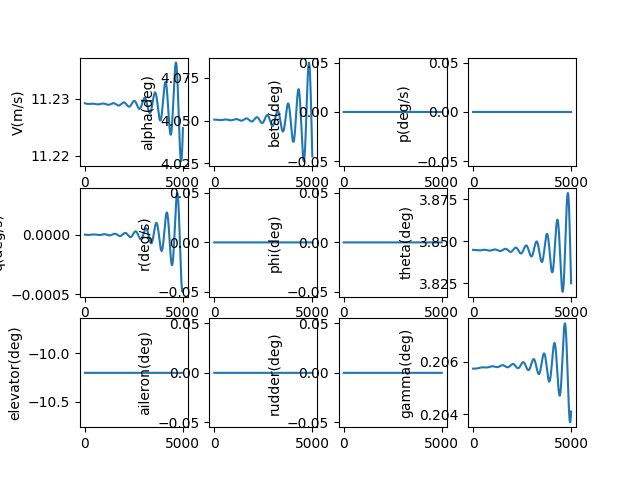

The table this chart was drawn from, first rows:
, V(m/s), alpha(deg), beta(deg), p(deg/s), q(deg/s), r(deg/s), phi(deg), theta(deg), elevator(deg), aileron(deg), rudder(deg), gamma(deg), pb, qc, rb, CD_act, CL_act, Cm_act, CY_act, Cr_act, Cn_act
1.0, 11.23, 4.051, 0.0, 0.0, -2.3659039215017215e-09, 0.0, 0.0, 3.845, -10.2, 0.0, 0.0, 0.2057, 0.0, -7.2583116611347e-09, 0.0, 0.04786, -0.003389, 0.1479, 0.0, 0.0, 0.0
2.0, 11.23, 4.051, 0.0, 0.0, -4.979678217366226e-09, 0.0, 0.0, 3.845, -10.2, 0.0, 0.0, 0.2057, 0.0, -1.5277062144013718e-08, 0.0, 0.04786, -0.003389, 0.1479, 0.0, 0.0, 0.0
3.0, 11.23, 4.051, 0.0, 0.0, -7.838752585178168e-09, 0.0, 0.0, 3.845, -10.2, 0.0, 0.0, 0.2057, 0.0, -2.4048366340544894e-08, 0.0, 0.04786, -0.003389, 0.1479, 0.0, 0.0, 0.0
4.0, 11.23, 4.051, 0.0, 0.0, -1.0940547379821936e-08, 0.0, 0.0, 3.845, -10.2, 0.0, 0.0, 0.2057, 0.0, -3.35643104718008e-08, 0.0, 0.04786, -0.003389, 0.1479, 0.0, 0.0, 0.0
5.0, 11.23, 4.051, 0.0, 0.0, -1.4282473602553093e-08, 0.0, 0.0, 3.845, -10.2, 0.0, 0.0, 0.2057, 0.0, -4.38169520545996e-08, 0.0, 0.04786, -0.003389, 0.1479, 0.0, 0.0, 0.0
6.0, 11.23, 4.051, 0.0, 0.0, -1.786193289464361e-08, 0.0, 0.0, 3.845, -10.2, 0.0, 0.0, 0.2057, 0.0, -5.479831988211553e-08, 0.0, 0.04786, -0.003389, 0.1479, 0.0, 0.0, 0.0
7.0, 11.23, 4.051, 0.0, 0.0, -2.1676317535913143e-08, 0.0, 0.0, 3.845, -10.2, 0.0, 0.0, 0.2057, 0.0, -6.65004140194773e-08, 0.0, 0.04786, -0.003389, 0.1479, 0.0, 0.0, 0.0
8.0, 11.23, 4.051, 0.0, 0.0, -2.5723010449462434e-08, 0.0, 0.0, 3.845, -10.2, 0.0, 0.0, 0.2057, 0.0, -7.891520581839162e-08, 0.0, 0.04786, -0.003389, 0.1479, 0.0, 0.0, 0.0
9.0, 11.23, 4.051, 0.0, 0.0, -2.999938520957238e-08, 0.0, 0.0, 3.845, -10.2, 0.0, 0.0, 0.2057, 0.0, -9.203463794147693e-08, 0.0, 0.04786, -0.003389, 0.1479, 0.0, 0.0, 0.0
10.0, 11.23, 4.051, 0.0, 0.0, -3.4502806057360475e-08, 0.0, 0.0, 3.845, -10.2, 0.0, 0.0, 0.2057, 0.0, -1.0585062441039387e-07, 0.0, 0.04786, -0.003389, 0.1479, 0.0, 0.0, 0.0
11.0, 11.23, 4.051, 0.0, 0.0, -3.9230627919997384e-08, 0.0, 0.0, 3.845, -10.2, 0.0, 0.0, 0.2057, 0.0, -1.203550506648959e-07, 0.0, 0.04786, -0.003389, 0.1479, 0.0, 0.0, 0.0
12.0, 11.23, 4.051, 0.0, 0.0, -4.4180196435005455e-08, 0.0, 0.0, 3.845, -10.2, 0.0, 0.0, 0.2057, 0.0, -1.3553977363746935e-07, 0.0, 0.04786, -0.003389, 0.1479, 0.0, 0.0, 0.0
13.0, 11.23, 4.051, 0.0, 0.0, -4.9348847980444754e-08, 0.0, 0.0, 3.845, -10.2, 0.0, 0.0, 0.2057, 0.0, -1.5139662184603376e-07, 0.0, 0.04786, -0.003389, 0.1479, 0.0, 0.0, 0.0
14.0, 11.23, 4.051, 0.0, 0.0, -5.473390971007676e-08, 0.0, 0.0, 3.845, -10.2, 0.0, 0.0, 0.2057, 0.0, -1.679173955019115e-07, 0.0, 0.04786, -0.003389, 0.1479, 0.0, 0.0, 0.0
15.0, 11.23, 4.051, 0.0, 0.0, -6.033269959228101e-08, 0.0, 0.0, 3.845, -10.2, 0.0, 0.0, 0.2057, 0.0, -1.8509386662930982e-07, 0.0, 0.04786, -0.003389, 0.1479, 0.0, 0.0, 0.0
16.0, 11.23, 4.051, 0.0, 0.0, -6.614252645492578e-08, 0.0, 0.0, 3.845, -10.2, 0.0, 0.0, 0.2057, 0.0, -2.0291777920306748e-07, 0.0, 0.04786, -0.003389, 0.1479, 0.0, 0.0, 0.0
17.0, 11.23, 4.051, 0.0, 0.0, -7.216069003547396e-08, 0.0, 0.0, 3.845, -10.2, 0.0, 0.0, 0.2057, 0.0, -2.213808493024609e-07, 0.0, 0.04786, -0.003389, 0.1479, 0.0, 0.0, 0.0
18.0, 11.23, 4.051, 0.0, 0.0, -7.838448103545368e-08, 0.0, 0.0, 3.845, -10.2, 0.0, 0.0, 0.2057, 0.0, -2.404747652783998e-07, 0.0, 0.04786, -0.003389, 0.1479, 0.0, 0.0, 0.0
19.0, 11.23, 4.051, 0.0, 0.0, -8.481118117980089e-08, 0.0, 0.0, 3.845, -10.2, 0.0, 0.0, 0.2057, 0.0, -2.601911879355679e-07, 0.0, 0.04786, -0.003389, 0.1479, 0.0, 0.0, 0.0
20.0, 11.23, 4.051, 0.0, 0.0, -9.143806328130192e-08, 0.0, 0.0, 3.845, -10.2, 0.0, 0.0, 0.2057, 0.0, -2.8052175073020923e-07, 0.0, 0.04786, -0.003389, 0.1479, 0.0, 0.0, 0.0
21.0, 11.23, 4.051, 0.0, 0.0, -9.826239130930033e-08, 0.0, 0.0, 3.845, -10.2, 0.0, 0.0, 0.2057, 0.0, -3.0145805998099433e-07, 0.0, 0.04786, -0.003389, 0.1479, 0.0, 0.0, 0.0
22.0, 11.23, 4.051, 0.0, 0.0, -1.0528142046415282e-07, 0.0, 0.0, 3.845, -10.2, 0.0, 0.0, 0.2057, 0.0, -3.2299169509752427e-07, 0.0, 0.04786, -0.003389, 0.1479, 0.0, 0.0, 0.0
23.0, 11.23, 4.051, 0.0, 0.0, -1.1249239725488235e-07, 0.0, 0.0, 3.845, -10.2, 0.0, 0.0, 0.2057, 0.0, -3.4511420881864164e-07, 0.0, 0.04786, -0.003389, 0.1479, 0.0, 0.0, 0.0
24.0, 11.23, 4.051, 0.0, 0.0, -1.198925595825994e-07, 0.0, 0.0, 3.845, -10.2, 0.0, 0.0, 0.2057, 0.0, -3.678171274684362e-07, 0.0, 0.04786, -0.003389, 0.1479, 0.0, 0.0, 0.0
25.0, 11.23, 4.051, 0.0, 0.0, -1.2747913682938204e-07, 0.0, 0.0, 3.845, -10.2, 0.0, 0.0, 0.2057, 0.0, -3.910919512289977e-07, 0.0, 0.04786, -0.003389, 0.1479, 0.0, 0.0, 0.0
26.0, 11.23, 4.051, 0.0, 0.0, -1.3524934994853194e-07, 0.0, 0.0, 3.845, -10.2, 0.0, 0.0, 0.2057, 0.0, -4.149301544173877e-07, 0.0, 0.04786, -0.003389, 0.1479, 0.0, 0.0, 0.0
27.0, 11.23, 4.051, 0.0, 0.0, -1.43200411563645e-07, 0.0, 0.0, 3.845, -10.2, 0.0, 0.0, 0.2057, 0.0, -4.393231857896542e-07, 0.0, 0.04786, -0.003389, 0.1479, 0.0, 0.0, 0.0
28.0, 11.23, 4.051, 0.0, 0.0, -1.5132952606997773e-07, 0.0, 0.0, 3.845, -10.2, 0.0, 0.0, 0.2057, 0.0, -4.642624688518876e-07, 0.0, 0.04786, -0.003389, 0.1479, 0.0, 0.0, 0.0
29.0, 11.23, 4.051, 0.0, 0.0, -1.5963388973886412e-07, 0.0, 0.0, 3.845, -10.2, 0.0, 0.0, 0.2057, 0.0, -4.897394021806347e-07, 0.0, 0.04786, -0.003389, 0.1479, 0.0, 0.0, 0.0
30.0, 11.23, 4.051, 0.0, 0.0, -1.681106908302578e-07, 0.0, 0.0, 3.845, -10.2, 0.0, 0.0, 0.2057, 0.0, -5.1574535976824e-07, 0.0, 0.04786, -0.003389, 0.1479, 0.0, 0.0, 0.0
31.0, 11.23, 4.051, 0.0, 0.0, -1.7675710970602403e-07, 0.0, 0.0, 3.845, -10.2, 0.0, 0.0, 0.2057, 0.0, -5.422716913704865e-07, 0.0, 0.04786, -0.003389, 0.1479, 0.0, 0.0, 0.0
32.0, 11.23, 4.051, 0.0, 0.0, -1.855703189493092e-07, 0.0, 0.0, 3.845, -10.2, 0.0, 0.0, 0.2057, 0.0, -5.693097228728804e-07, 0.0, 0.04786, -0.003389, 0.1479, 0.0, 0.0, 0.0
33.0, 11.23, 4.051, 0.0, 0.0, -1.9454748348921056e-07, 0.0, 0.0, 3.845, -10.2, 0.0, 0.0, 0.2057, 0.0, -5.968507566731968e-07, 0.0, 0.04786, -0.003389, 0.1479, 0.0, 0.0, 0.0
34.0, 11.23, 4.051, 0.0, 0.0, -2.0368576072753954e-07, 0.0, 0.0, 3.845, -10.2, 0.0, 0.0, 0.2057, 0.0, -6.248860720704478e-07, 0.0, 0.04786, -0.003389, 0.1479, 0.0, 0.0, 0.0
35.0, 11.23, 4.051, 0.0, 0.0, -2.1298230067119978e-07, 0.0, 0.0, 3.845, -10.2, 0.0, 0.0, 0.2057, 0.0, -6.53406925671074e-07, 0.0, 0.04786, -0.003389, 0.1479, 0.0, 0.0, 0.0
36.0, 11.23, 4.051, 0.0, 0.0, -2.2243424606965494e-07, 0.0, 0.0, 3.845, -10.2, 0.0, 0.0, 0.2057, 0.0, -6.824045518107522e-07, 0.0, 0.04786, -0.003389, 0.1479, 0.0, 0.0, 0.0
37.0, 11.23, 4.051, 0.0, 0.0, -2.320387325534296e-07, 0.0, 0.0, 3.845, -10.2, 0.0, 0.0, 0.2057, 0.0, -7.11870162979371e-07, 0.0, 0.04786, -0.003389, 0.1479, 0.0, 0.0, 0.0
38.0, 11.23, 4.051, 0.0, 0.0, -2.4179288877972696e-07, 0.0, 0.0, 3.845, -10.2, 0.0, 0.0, 0.2057, 0.0, -7.417949502678411e-07, 0.0, 0.04786, -0.003389, 0.1479, 0.0, 0.0, 0.0
39.0, 11.23, 4.051, 0.0, 0.0, -2.516938365818062e-07, 0.0, 0.0, 3.845, -10.2, 0.0, 0.0, 0.2057, 0.0, -7.721700838264364e-07, 0.0, 0.04786, -0.003389, 0.1479, 0.0, 0.0, 0.0
40.0, 11.23, 4.051, 0.0, 0.0, -2.6173869111976e-07, 0.0, 0.0, 3.845, -10.2, 0.0, 0.0, 0.2057, 0.0, -8.029867133274347e-07, 0.0, 0.04786, -0.003389, 0.1479, 0.0, 0.0, 0.0
41.0, 11.23, 4.051, 0.0, 0.0, -2.7192456104014787e-07, 0.0, 0.0, 3.845, -10.2, 0.0, 0.0, 0.2057, 0.0, -8.342359684549237e-07, 0.0, 0.04786, -0.003389, 0.1479, 0.0, 0.0, 0.0
42.0, 11.23, 4.051, 0.0, 0.0, -2.822485486336016e-07, 0.0, 0.0, 3.845, -10.2, 0.0, 0.0, 0.2057, 0.0, -8.659089593883853e-07, 0.0, 0.04786, -0.003389, 0.1479, 0.0, 0.0, 0.0
43.0, 11.23, 4.051, 0.0, 0.0, -2.9270775000077633e-07, 0.0, 0.0, 3.845, -10.2, 0.0, 0.0, 0.2057, 0.0, -8.979967773118862e-07, 0.0, 0.04786, -0.003389, 0.1479, 0.0, 0.0, 0.0
44.0, 11.23, 4.051, 0.0, 0.0, -3.032992552222234e-07, 0.0, 0.0, 3.845, -10.2, 0.0, 0.0, 0.2057, 0.0, -9.304904949352964e-07, 0.0, 0.04786, -0.003389, 0.1479, 0.0, 0.0, 0.0
45.0, 11.23, 4.051, 0.0, 0.0, -3.140201485276902e-07, 0.0, 0.0, 3.845, -10.2, 0.0, 0.0, 0.2057, 0.0, -9.633811670137524e-07, 0.0, 0.04786, -0.003389, 0.1479, 0.0, 0.0, 0.0
46.0, 11.23, 4.051, 0.0, 0.0, -3.248675084737902e-07, 0.0, 0.0, 3.845, -10.2, 0.0, 0.0, 0.2057, 0.0, -9.966598308927972e-07, 0.0, 0.04786, -0.003389, 0.1479, 0.0, 0.0, 0.0
47.0, 11.23, 4.051, 0.0, 0.0, -3.3583840812425133e-07, 0.0, 0.0, 3.845, -10.2, 0.0, 0.0, 0.2057, 0.0, -1.0303175070614321e-06, 0.0, 0.04786, -0.003389, 0.1479, 0.0, 0.0, 0.0
48.0, 11.23, 4.051, 0.0, 0.0, -3.469299152327862e-07, 0.0, 0.0, 3.845, -10.2, 0.0, 0.0, 0.2057, 0.0, -1.0643451997132103e-06, 0.0, 0.04786, -0.003389, 0.1479, 0.0, 0.0, 0.0
49.0, 11.23, 4.051, 0.0, 0.0, -3.58139092430196e-07, 0.0, 0.0, 3.845, -10.2, 0.0, 0.0, 0.2057, 0.0, -1.0987338973203201e-06, 0.0, 0.04786, -0.003389, 0.1479, 0.0, 0.0, 0.0
50.0, 11.23, 4.051, 0.0, 0.0, -3.694629974148411e-07, 0.0, 0.0, 3.845, -10.2, 0.0, 0.0, 0.2057, 0.0, -1.1334745732179967e-06, 0.0, 0.04786, -0.003389, 0.1479, 0.0, 0.0, 0.0
51.0, 11.23, 4.051, 0.0, 0.0, -3.808986831478539e-07, 0.0, 0.0, 3.845, -10.2, 0.0, 0.0, 0.2057, 0.0, -1.1685581862034817e-06, 0.0, 0.04786, -0.003389, 0.1479, 0.0, 0.0, 0.0
52.0, 11.23, 4.051, 0.0, 0.0, -3.9244319804938085e-07, 0.0, 0.0, 3.845, -10.2, 0.0, 0.0, 0.2057, 0.0, -1.2039756811381424e-06, 0.0, 0.04786, -0.003389, 0.1479, 0.0, 0.0, 0.0
53.0, 11.23, 4.051, 0.0, 0.0, -4.0409358620116037e-07, 0.0, 0.0, 3.845, -10.2, 0.0, 0.0, 0.2057, 0.0, -1.2397179895690265e-06, 0.0, 0.04786, -0.003389, 0.1479, 0.0, 0.0, 0.0
54.0, 11.23, 4.051, 0.0, 0.0, -4.158468875502425e-07, 0.0, 0.0, 3.845, -10.2, 0.0, 0.0, 0.2057, 0.0, -1.2757760303539202e-06, 0.0, 0.04786, -0.003389, 0.1479, 0.0, 0.0, 0.0
55.0, 11.23, 4.051, 0.0, 0.0, -4.277001381175007e-07, 0.0, 0.0, 3.845, -10.2, 0.0, 0.0, 0.2057, 0.0, -1.3121407103011102e-06, 0.0, 0.04786, -0.003389, 0.1479, 0.0, 0.0, 0.0
56.0, 11.23, 4.051, 0.0, 0.0, -4.3965037020956327e-07, 0.0, 0.0, 3.845, -10.2, 0.0, 0.0, 0.2057, 0.0, -1.3488029248196345e-06, 0.0, 0.04786, -0.003389, 0.1479, 0.0, 0.0, 0.0
57.0, 11.23, 4.051, 0.0, 0.0, -4.516946126315638e-07, 0.0, 0.0, 3.845, -10.2, 0.0, 0.0, 0.2057, 0.0, -1.3857535585720471e-06, 0.0, 0.04786, -0.003389, 0.1479, 0.0, 0.0, 0.0
58.0, 11.23, 4.051, 0.0, 0.0, -4.638298909064373e-07, 0.0, 0.0, 3.845, -10.2, 0.0, 0.0, 0.2057, 0.0, -1.4229834861472643e-06, 0.0, 0.04786, -0.003389, 0.1479, 0.0, 0.0, 0.0
59.0, 11.23, 4.051, 0.0, 0.0, -4.760532274955682e-07, 0.0, 0.0, 3.845, -10.2, 0.0, 0.0, 0.2057, 0.0, -1.4604835727375588e-06, 0.0, 0.04786, -0.003389, 0.1479, 0.0, 0.0, 0.0
60.0, 11.23, 4.051, 0.0, 0.0, -4.883616420227995e-07, 0.0, 0.0, 3.845, -10.2, 0.0, 0.0, 0.2057, 0.0, -1.4982446748258645e-06, 0.0, 0.04786, -0.003389, 0.1479, 0.0, 0.0, 0.0
... 4,940 more rows
